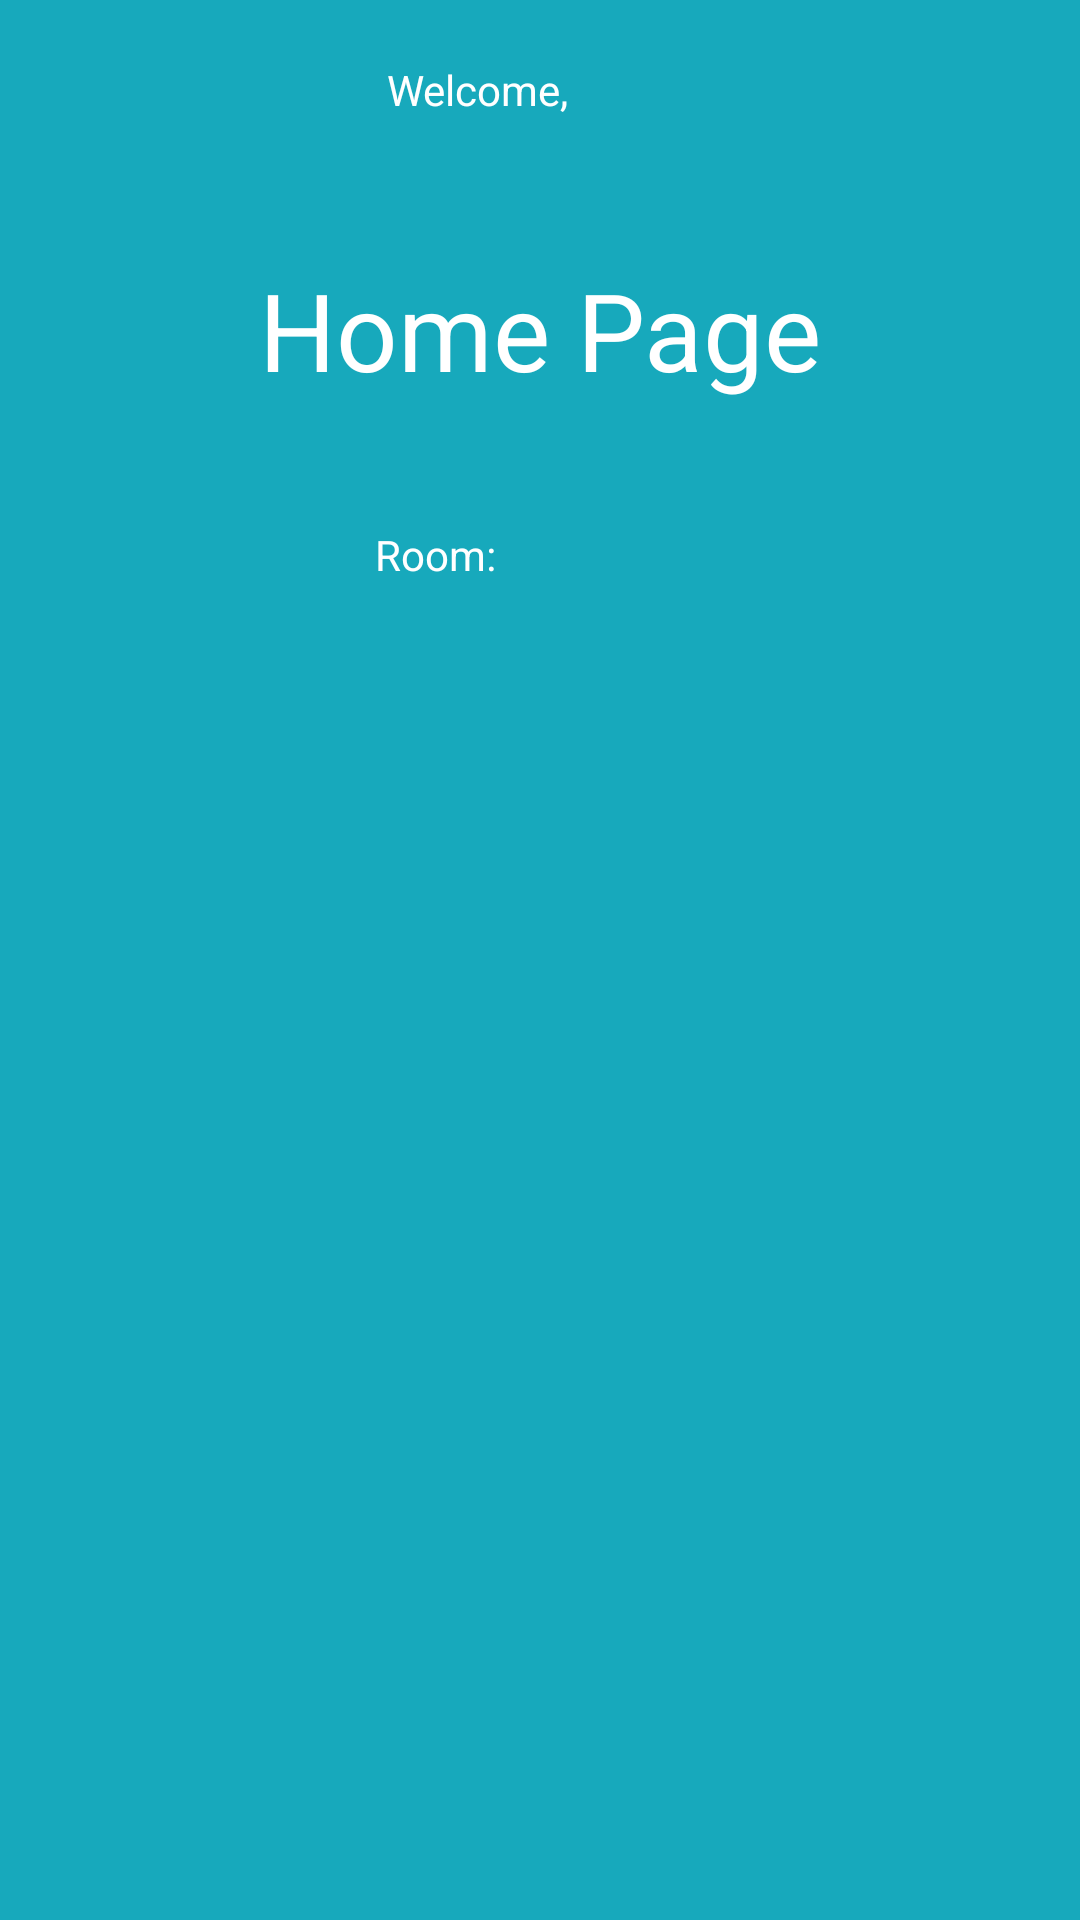

The Android layout XML behind this screen, and the referenced resources:
<!-- AndroidManifest.xml: application theme Theme.MedicacaoCrianca -->
<!-- res/layout/activity_teacher_home.xml -->
<?xml version="1.0" encoding="utf-8"?>
<LinearLayout xmlns:android="http://schemas.android.com/apk/res/android"
    xmlns:app="http://schemas.android.com/apk/res-auto"
    xmlns:tools="http://schemas.android.com/tools"
    android:id="@+id/linear_layout"
    android:layout_width="match_parent"
    android:layout_height="match_parent"
    android:orientation="vertical"
    android:background="#17A9BC"
    tools:context=".activity.TeacherHomeActivity">



    <RelativeLayout
        android:layout_width="match_parent"
        android:layout_height="60dp">


        <TextView
            android:id="@+id/wellcome_id"
            android:layout_width="100dp"
            android:layout_height="60dp"
            android:textColor="#ffffff"
            android:layout_alignParentTop="true"
            android:layout_marginTop="0dp"
            android:layout_marginEnd="1dp"
            android:layout_toStartOf="@+id/nome_id"
            android:gravity="center"
            android:text="@string/welcome_teacher"/>

        <TextView
            android:id="@+id/nome_id"
            android:layout_width="150dp"
            android:layout_height="60dp"
            android:textColor="#ffffff"
            android:layout_alignParentEnd="true"
            android:gravity="center"
            android:text=""/>

    </RelativeLayout>
    <TextView
        android:layout_width="match_parent"
        android:layout_height="100dp"
        android:gravity="center"
        android:text="@string/teacher_home"
        android:textColor="#ffffff"
        android:textSize="36dp"/>

    <RelativeLayout
        android:layout_width="match_parent"
        android:layout_height="50dp">

        <TextView
        android:layout_width="60dp"
        android:layout_height="60dp"
        android:layout_marginStart="115dp"

        android:gravity="center"
        android:text="@string/room"
        android:textColor="#ffffff"/>

        <TextView
            android:id="@+id/text_view_room_n_id"
            android:layout_centerHorizontal="true"
            android:layout_width="60dp"
            android:layout_height="60dp"
            android:text=""
            android:textColor="#ffffff"
            android:gravity="center"/>

    </RelativeLayout>


    <RelativeLayout
        android:layout_width="match_parent"
        android:layout_height="match_parent">


        <androidx.recyclerview.widget.RecyclerView
            android:id="@+id/recycler_view"
            android:layout_width="match_parent"
            android:layout_height="match_parent"
            tools:listitem="@layout/children_list_item" />
    </RelativeLayout>


</LinearLayout>
<!-- res/layout/children_list_item.xml (included above) -->
<?xml version="1.0" encoding="utf-8"?>
<LinearLayout xmlns:android="http://schemas.android.com/apk/res/android"

    android:layout_width="match_parent"
    android:layout_height="wrap_content"
    xmlns:app="http://schemas.android.com/apk/res-auto"
    android:layout_marginTop="4dp"
    android:layout_marginBottom="4dp"

    app:cardBackgroundColor="@color/teal_700"
    android:orientation="horizontal">


    <ImageView
        android:id="@+id/image_view_child_id"
        android:layout_width="100dp"
        android:layout_height="100dp"
         />

    <TextView
        android:id="@+id/child_name_text_id"
        android:layout_width="match_parent"
        android:layout_height="100dp"
        android:text=""
        android:paddingLeft="150dp"/>

</LinearLayout>
<!-- resources referenced by this layout -->
<resources>
  <color name="teal_700">#FF018786</color>
  <string name="room">Room: </string>
  <string name="teacher_home">Home Page</string>
  <string name="welcome_teacher">Welcome,</string>
  <style name="Theme.MedicacaoCrianca" parent="Theme.MaterialComponents.DayNight.DarkActionBar">
          
          <item name="colorPrimary">@color/purple_500</item>
          <item name="colorPrimaryVariant">@color/purple_700</item>
          <item name="colorOnPrimary">@color/white</item>
          
          <item name="colorSecondary">@color/teal_200</item>
          <item name="colorSecondaryVariant">@color/teal_700</item>
          <item name="colorOnSecondary">@color/black</item>
          
          <item name="android:statusBarColor" tools:targetApi="l">?attr/colorPrimaryVariant</item>
          
      </style>
  <color name="purple_500">#FF6200EE</color>
  <color name="purple_700">#FF3700B3</color>
  <color name="white">#FFFFFFFF</color>
  <color name="teal_200">#FF03DAC5</color>
  <color name="black">#FF000000</color>
</resources>
